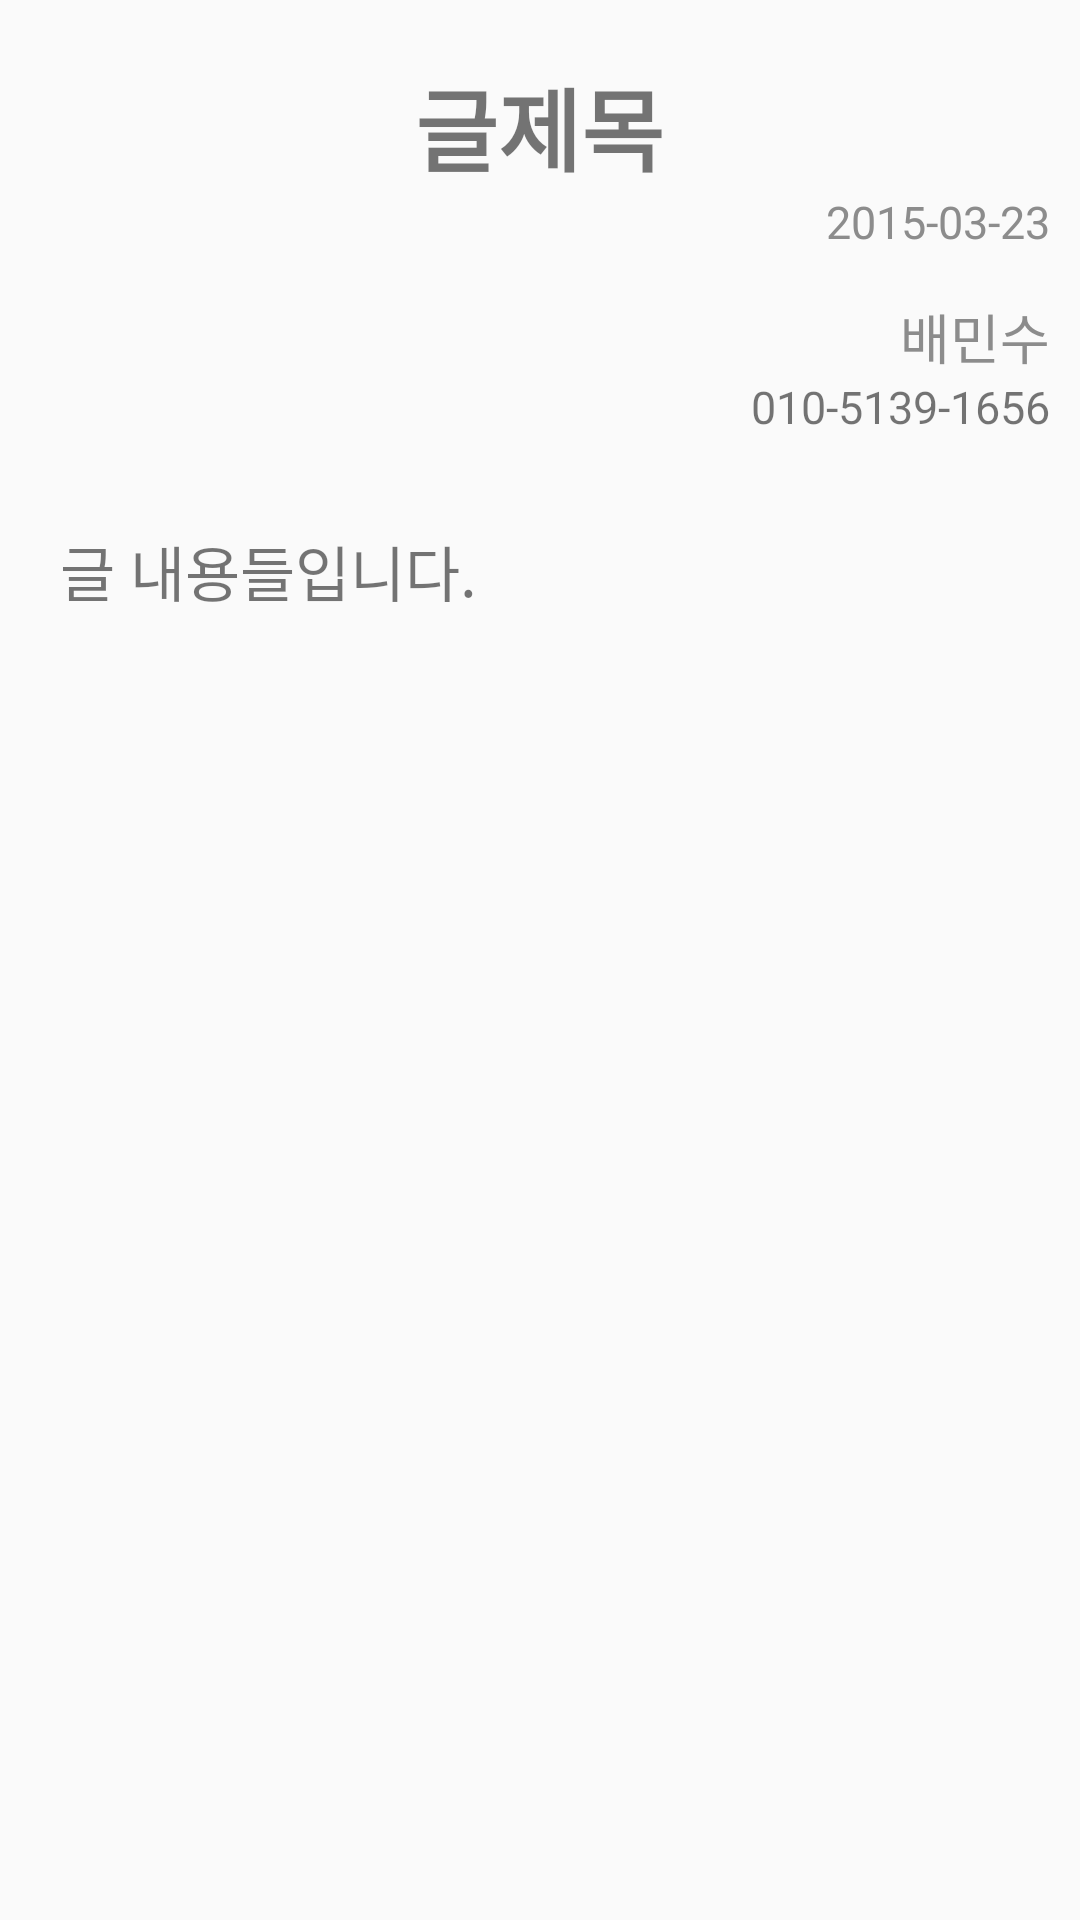

Produce the Android XML layout that renders to this screen, including the resource entries it uses.
<!-- AndroidManifest.xml: application theme AppTheme -->
<!-- res/layout/activity_buy_detail.xml -->
<?xml version="1.0" encoding="utf-8"?>
<RelativeLayout xmlns:android="http://schemas.android.com/apk/res/android"
    xmlns:app="http://schemas.android.com/apk/res-auto"
    xmlns:tools="http://schemas.android.com/tools"
    android:layout_width="match_parent"
    android:layout_height="match_parent"
    tools:context="hanbat.isl.baeminsu.mobileproject.Activity.BuyDetailActivity">

    <TextView
        android:id="@+id/buy_detail_title"
        android:layout_width="wrap_content"
        android:layout_height="wrap_content"
        android:layout_centerHorizontal="true"
        android:layout_marginTop="20dp"
        android:text="글제목"
        android:textSize="30sp"
        android:textStyle="bold" />
    <TextView
        android:id="@+id/buy_detail_name_date"
        android:layout_width="wrap_content"
        android:layout_height="wrap_content"
        android:layout_alignParentRight="true"
        android:textColor="@color/gray"
        android:layout_below="@id/buy_detail_title"
        android:layout_marginRight="10dp"
        android:text="2015-03-23"
        android:textSize="15sp" />

    <TextView
        android:layout_marginTop="15dp"
        android:id="@+id/buy_detail_name"
        android:layout_width="wrap_content"
        android:layout_height="wrap_content"
        android:layout_alignParentRight="true"
        android:layout_below="@+id/buy_detail_name_date"
        android:layout_marginRight="10dp"
        android:text="배민수"
        android:textColor="@color/gray"
        android:textSize="18sp" />

    <TextView
        android:id="@+id/buy_detail_phone"
        android:layout_width="wrap_content"
        android:layout_height="wrap_content"
        android:layout_alignParentRight="true"
        android:layout_below="@+id/buy_detail_name"
        android:layout_marginRight="10dp"
        android:text="010-5139-1656"
        android:textSize="15sp" />

    <TextView
        android:id="@+id/buy_detail_content"
        android:layout_width="match_parent"
        android:layout_height="match_parent"

        android:layout_below="@+id/buy_detail_phone"
        android:layout_marginTop="30dp"
        android:gravity="top"
        android:paddingLeft="20dp"
        android:paddingRight="20dp"
        android:text="글 내용들입니다. "
        android:textSize="20sp" />

</RelativeLayout>
<!-- resources referenced by this layout -->
<resources>
  <color name="gray">#8C8C8C</color>
  <style name="AppTheme" parent="Theme.AppCompat.Light.DarkActionBar">
          
          <item name="colorPrimary">@color/mainblue</item>
          <item name="colorPrimaryDark">@color/mainblue</item>
          <item name="colorAccent">@color/mainblue</item>
      </style>
  <color name="mainblue">#33408A</color>
</resources>
